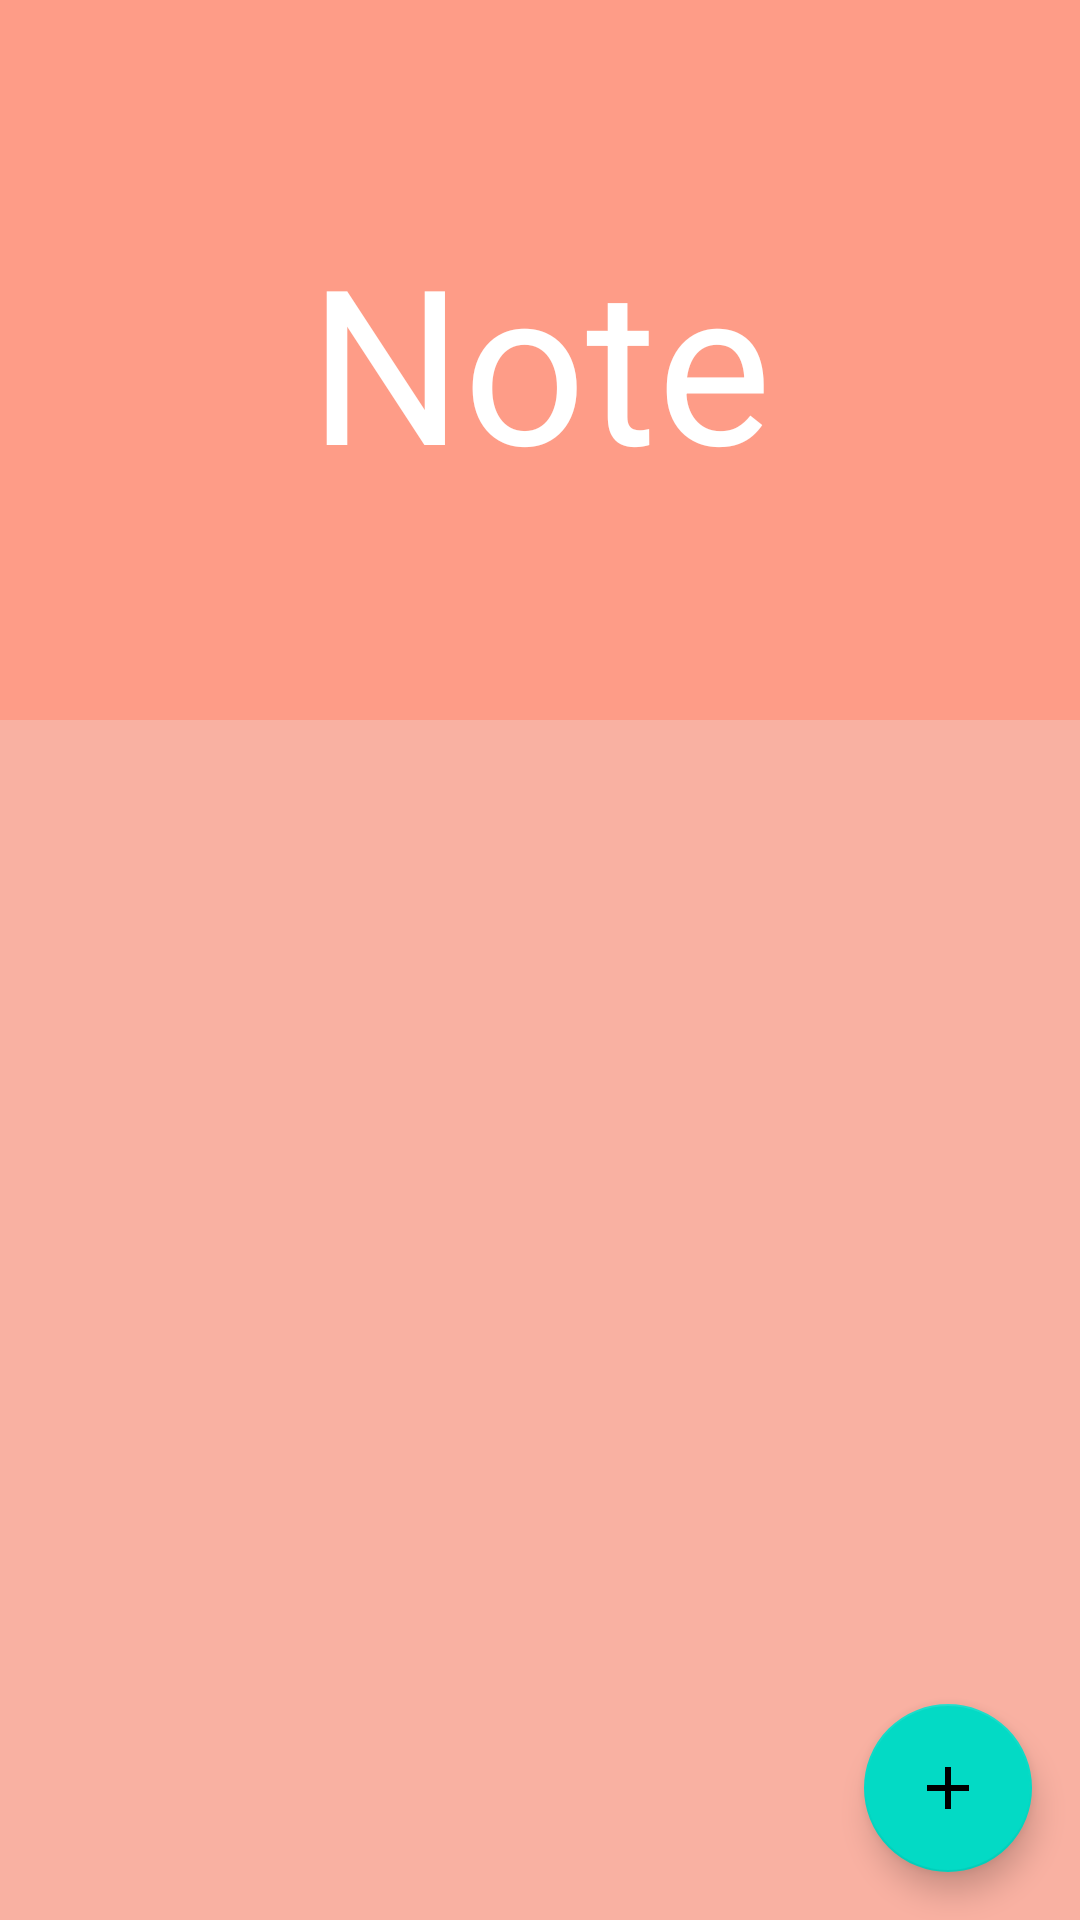

Here is an Android app screen rendered from its layout file. Give the layout XML and the strings, colors and styles it references.
<!-- AndroidManifest.xml: application theme Theme.Notepad_MVVM -->
<!-- res/layout/activity_main.xml -->
<?xml version="1.0" encoding="utf-8"?>
<layout xmlns:android="http://schemas.android.com/apk/res/android"
    xmlns:app="http://schemas.android.com/apk/res-auto"
    xmlns:tools="http://schemas.android.com/tools">
    
    <data>
        <variable
            name="mainViewModel"
            type="com.example.notepad_mvvm.viewModel.MainActivityViewModel" />
    </data>
    
<androidx.constraintlayout.motion.widget.MotionLayout
    android:id="@+id/motionLayout"
    android:layout_width="match_parent"
    android:layout_height="match_parent"
    app:layoutDescription="@xml/scene_01"
    android:background="@color/skin"
    tools:showPaths="true">


    <View
        android:id="@+id/topBar"
        android:layout_width="match_parent"
        android:layout_height="240dp"
        android:background="@color/headerColor">

    </View>


    <TextView
        android:id="@+id/topBarText"
        android:layout_width="match_parent"
        android:layout_height="240dp"
        android:layout_marginHorizontal="20dp"
        android:gravity="center"
        android:textAlignment="center"
        android:text="Note"
        android:textSize="72sp"
        android:textColor="@color/white"
        android:background="@color/headerColor"
        />

    <androidx.recyclerview.widget.RecyclerView
        android:id="@+id/filter"
        android:layout_width="match_parent"
        android:layout_height="wrap_content"
        android:paddingVertical="10dp"
        android:background="@color/headerColor"
        tools:listitem="@layout/tag_item"
        app:layoutManager="androidx.recyclerview.widget.LinearLayoutManager"
        android:orientation="horizontal"/>

    <LinearLayout
        android:id="@+id/linear"
        app:layout_constraintTop_toBottomOf="@+id/filter"
        app:layout_constraintStart_toStartOf="parent"
        android:layout_width="match_parent"
        android:layout_height="0dp"
        android:paddingBottom="70dp">

    <androidx.recyclerview.widget.RecyclerView
        android:id="@+id/note"
        android:layout_width="match_parent"
        android:layout_height="match_parent"
        android:overScrollMode="never"
        tools:listitem="@layout/note_item"
        app:layoutManager="androidx.recyclerview.widget.GridLayoutManager"
        app:spanCount="2"
        android:orientation="vertical"/>


    </LinearLayout>

    <com.google.android.material.floatingactionbutton.FloatingActionButton
        android:id="@+id/addMemoButton"
        android:layout_width="wrap_content"
        android:layout_height="wrap_content"
        android:src="@drawable/ic_baseline_add_24"
        app:layout_constraintEnd_toEndOf="parent"
        app:layout_constraintBottom_toBottomOf="parent"
        android:layout_margin="16dp"
        />


</androidx.constraintlayout.motion.widget.MotionLayout>

</layout>
<!-- res/layout/tag_item.xml (included above) -->
<?xml version="1.0" encoding="utf-8"?>
<layout>
<androidx.constraintlayout.widget.ConstraintLayout
    xmlns:android="http://schemas.android.com/apk/res/android"
    xmlns:app="http://schemas.android.com/apk/res-auto"
    android:layout_width="wrap_content"
    android:layout_height="32dp"
    android:background="@drawable/radius"
    android:backgroundTint="@color/white"
    android:paddingHorizontal="10dp"
    android:layout_marginHorizontal="10dp">

    <View
        android:id="@+id/tagColor"
        android:layout_width="24dp"
        android:layout_height="24dp"
        android:layout_gravity="center"
        android:background="@drawable/circle"
        android:backgroundTint="@color/pink"
        android:layout_marginRight="4dp"
        app:layout_constraintBottom_toBottomOf="parent"
        app:layout_constraintEnd_toStartOf="@+id/tagName"
        app:layout_constraintStart_toStartOf="parent"
        app:layout_constraintTop_toTopOf="parent"
        app:layout_constraintHorizontal_chainStyle="packed"/>

    <TextView
        android:id="@+id/tagName"
        android:layout_width="wrap_content"
        android:layout_height="wrap_content"
        android:layout_gravity="center"
        android:text="TAG"
        android:textSize="14sp"
        android:textColor="@color/textColor"
        app:layout_constraintBottom_toBottomOf="parent"
        app:layout_constraintEnd_toEndOf="parent"
        app:layout_constraintTop_toTopOf="parent"
        app:layout_constraintStart_toEndOf="@+id/tagColor"/>

</androidx.constraintlayout.widget.ConstraintLayout>
</layout>
<!-- res/layout/note_item.xml (included above) -->
<?xml version="1.0" encoding="utf-8"?>
<layout>
    <data>
        <variable
            name="data"
            type="com.example.notepad_mvvm.dataClass.NoteData" />
    </data>
    
    <LinearLayout xmlns:android="http://schemas.android.com/apk/res/android"
        xmlns:app="http://schemas.android.com/apk/res-auto"
        android:layout_width="match_parent"
        android:layout_height="wrap_content"
        xmlns:tools="http://schemas.android.com/tools"
        android:padding="10dp"
        android:layout_margin="10dp"
        android:orientation="vertical"
        android:background="@drawable/radius"
        android:backgroundTint="@color/white">
    
        <TextView
            android:id="@+id/noteTitle"
            android:layout_width="match_parent"
            android:layout_height="wrap_content"
            android:maxLines="1"
            android:textSize="24sp"
            android:textColor="@color/textColor"
            tools:text="제목임"
            android:text="@{data.title}"
            />
    
        <View
            android:layout_width="match_parent"
            android:layout_height="1dp"
            android:background="@color/textColor"/>
    
        <androidx.recyclerview.widget.RecyclerView
            android:id="@+id/noteFilter"
            android:layout_width="match_parent"
            android:layout_height="wrap_content"
            tools:listitem="@layout/note_color_item"
            app:layoutManager="androidx.recyclerview.widget.LinearLayoutManager"
            android:orientation="horizontal"
            app:reverseLayout="true"/>
    
        <TextView
            android:id="@+id/noteContent"
            android:layout_width="match_parent"
            android:layout_height="wrap_content"
            android:maxLines="1"
            android:layout_gravity="center"
            tools:text="내용임"
            android:text="@{data.context}"
            android:textSize="12sp"
            android:textColor="@color/black"
            app:layout_constraintBottom_toBottomOf="parent"
            app:layout_constraintEnd_toEndOf="parent"
            app:layout_constraintTop_toTopOf="parent"
            app:layout_constraintStart_toEndOf="@+id/tagColor"
            android:layout_marginHorizontal="2dp"/>
    
    </LinearLayout>
</layout>
<!-- res/layout/note_color_item.xml (included above) -->
<?xml version="1.0" encoding="utf-8"?>
<layout xmlns:tools="http://schemas.android.com/tools">

    <data>
        <variable
            name="color"
            type="Integer" />
    </data>

    <LinearLayout
        xmlns:android="http://schemas.android.com/apk/res/android"
        android:layout_width="wrap_content"
        android:layout_height="wrap_content"
        android:paddingVertical="5dp">

        <View
            android:id="@+id/previewColorItem"
            android:layout_width="10dp"
            android:layout_height="10dp"
            android:background="@drawable/circle"
            tools:backgroundTint="@color/pink"
            color_background="@{color}"/>

    </LinearLayout>
</layout>
<!-- resources referenced by this layout -->
<resources>
  <color name="black">#FF000000</color>
  <color name="headerColor">#FE9C87</color>
  <color name="pink">#EF669A</color>
  <color name="skin">#F9B1A2</color>
  <color name="textColor">#707070</color>
  <color name="white">#FFFFFFFF</color>
  <!-- drawable ic_baseline_add_24 (drawable-v24) -->
  <vector android:autoMirrored="true" android:height="200dp"
      android:tint="@color/pink" android:viewportHeight="24"
      android:viewportWidth="24" android:width="200dp" xmlns:android="http://schemas.android.com/apk/res/android">
      <path android:fillColor="@android:color/white" android:pathData="M19,13h-6v6h-2v-6H5v-2h6V5h2v6h6v2z"/>
  </vector>
  <!-- drawable radius (drawable-v24) -->
  <?xml version="1.0" encoding="utf-8"?>
  <shape xmlns:android="http://schemas.android.com/apk/res/android"
      android:shape="rectangle">
      <solid android:color="#ffffff"/>
      <corners
          android:bottomLeftRadius="20dp"
          android:bottomRightRadius="20dp"
          android:topLeftRadius="20dp"
          android:topRightRadius="20dp"/>
  </shape>
  <style name="Theme.Notepad_MVVM" parent="Theme.MaterialComponents.DayNight.DarkActionBar">
          
          <item name="colorPrimary">@color/purple_500</item>
          <item name="colorPrimaryVariant">@color/purple_700</item>
          <item name="colorOnPrimary">@color/black</item>
          
          <item name="colorSecondary">@color/teal_200</item>
          <item name="colorSecondaryVariant">@color/teal_700</item>
          <item name="colorOnSecondary">@color/black</item>
          
          <item name="android:statusBarColor" tools:targetApi="l">?attr/colorPrimaryVariant</item>
          
      </style>
  <color name="purple_500">#FF6200EE</color>
  <color name="purple_700">#FF3700B3</color>
  <color name="teal_200">#FF03DAC5</color>
  <color name="teal_700">#FF018786</color>
</resources>
